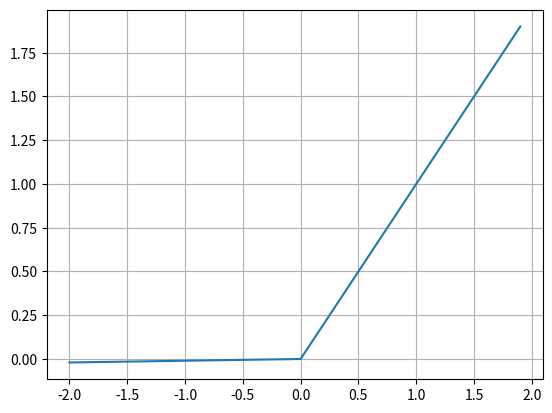

Python code for this plot:
import numpy as np
from matplotlib import pyplot as plt


def sigmoid():
    x = np.arange(-10, 10, 0.1)
    y = 1 / (1+np.exp(-x))
    plt.plot(x, y)
    plt.grid()
    plt.show()


def tanh():
    x = np.arange(-10, 10, 0.1)
    y = (np.exp(x) - np.exp(-x)) / (np.exp(x) + np.exp(-x))
    plt.plot(x, y)
    plt.grid()
    plt.show()


def relu():
    x = np.arange(-10, 10, 0.1)
    y = np.where(x<0, 0, x)
    plt.plot(x, y)
    plt.grid()
    plt.show()


def leaky_relu():
    x = np.arange(-2, 2, 0.1)
    y = np.where(x<0, 0.01*x, x)
    plt.plot(x, y)
    plt.grid()
    plt.show()

leaky_relu()
